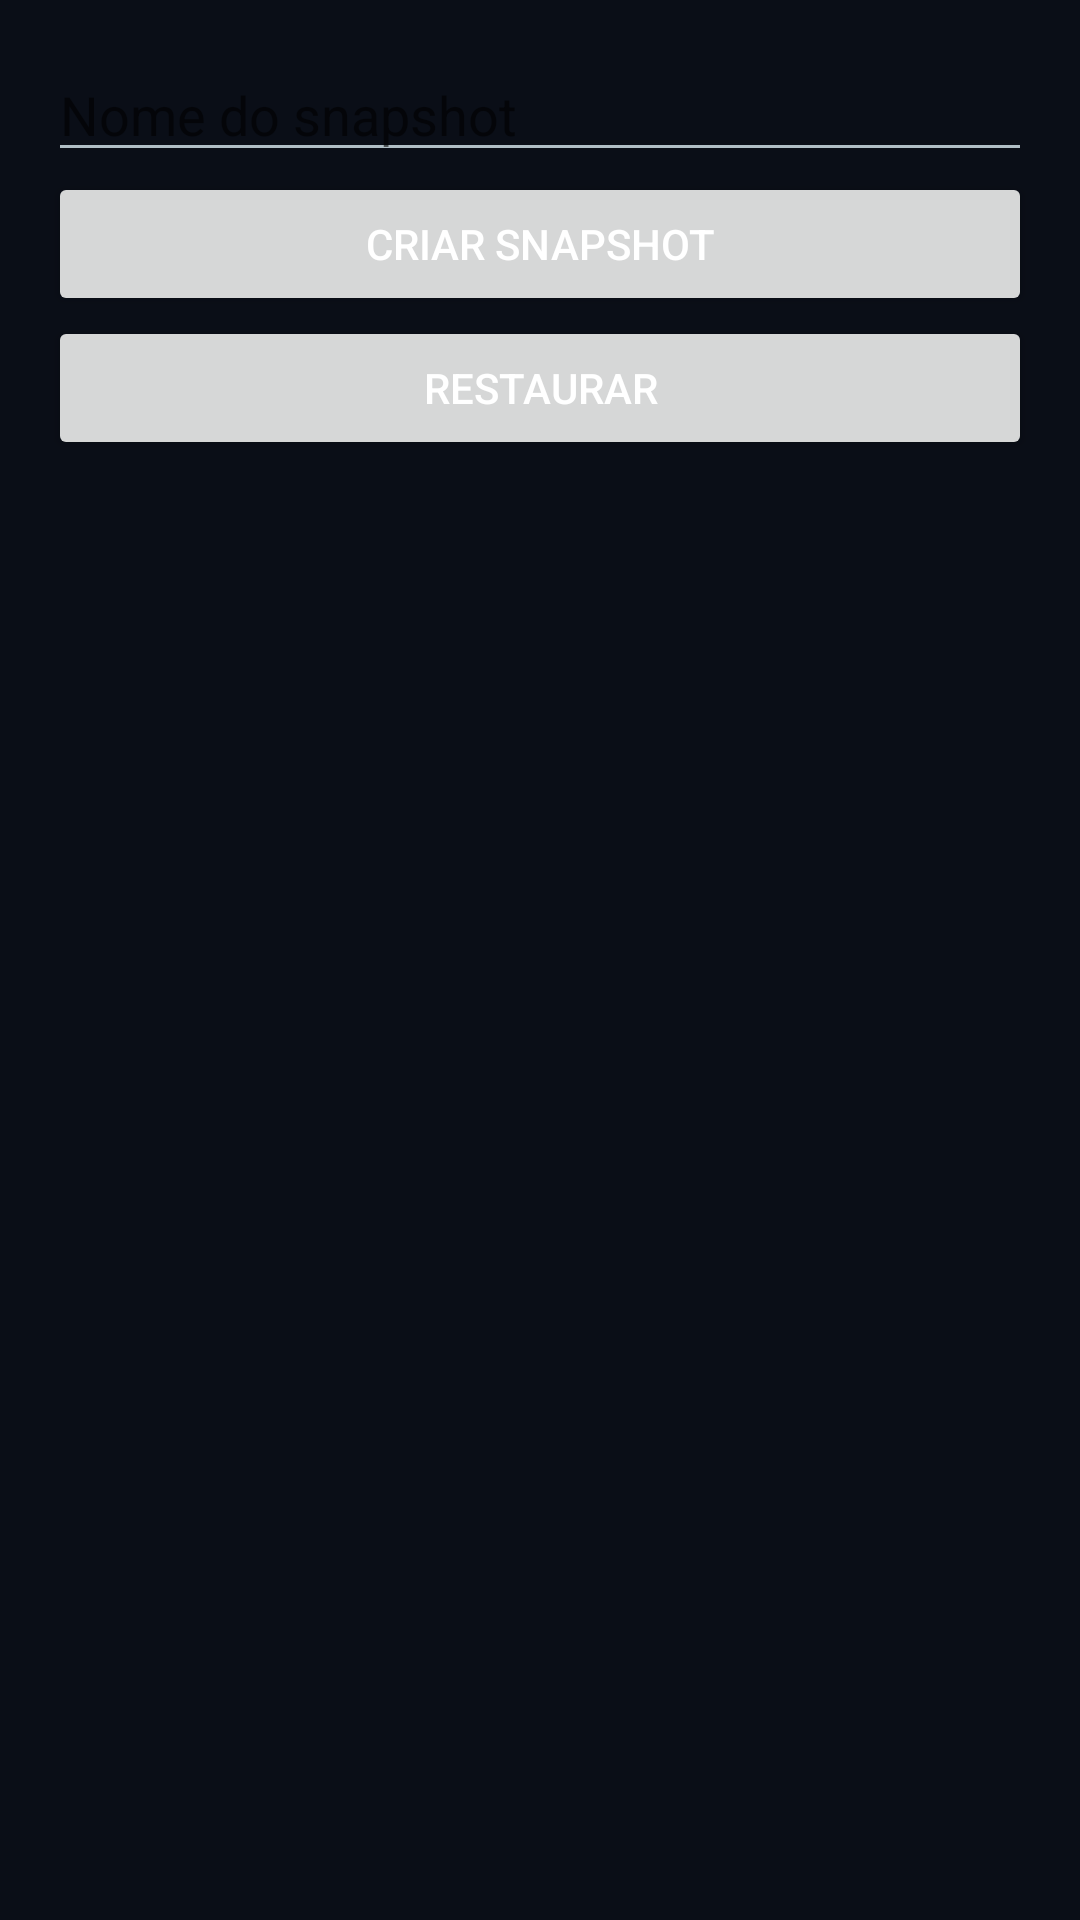

Android layout source for this screen:
<!-- AndroidManifest.xml: application theme Theme.ZyonVirtualPC -->
<!-- res/layout/activity_snapshots.xml -->
<?xml version="1.0" encoding="utf-8"?>
<LinearLayout xmlns:android="http://schemas.android.com/apk/res/android"
    android:orientation="vertical" android:padding="16dp"
    android:layout_width="match_parent" android:layout_height="match_parent">
    <EditText android:id="@+id/et_snap_name" android:layout_width="match_parent"
        android:layout_height="wrap_content" android:hint="Nome do snapshot"/>
    <Button android:id="@+id/btn_snap_create" android:layout_width="match_parent"
        android:layout_height="wrap_content" android:text="Criar snapshot"/>
    <Button android:id="@+id/btn_snap_restore" android:layout_width="match_parent"
        android:layout_height="wrap_content" android:text="Restaurar"/>
</LinearLayout>
<!-- resources referenced by this layout -->
<resources>
  <style name="Theme.ZyonVirtualPC" parent="Theme.MaterialComponents.DayNight.NoActionBar">
          <item name="colorPrimary">#00E5FF</item>
          <item name="colorPrimaryVariant">#00B8D4</item>
          <item name="colorOnPrimary">#000000</item>
          <item name="colorSecondary">#7C4DFF</item>
          <item name="android:statusBarColor">#0A0E17</item>
          <item name="android:navigationBarColor">#0A0E17</item>
          <item name="android:windowBackground">#0A0E17</item>
          <item name="android:textColorPrimary">#FFFFFF</item>
          <item name="android:textColorSecondary">#B0BEC5</item>
          <item name="materialButtonStyle">@style/Widget.Zyon.Button</item>
      </style>
  <style name="Widget.Zyon.Button" parent="Widget.MaterialComponents.Button">
          <item name="backgroundTint">#00E5FF</item>
          <item name="android:textColor">#000000</item>
          <item name="cornerRadius">10dp</item>
      </style>
</resources>
